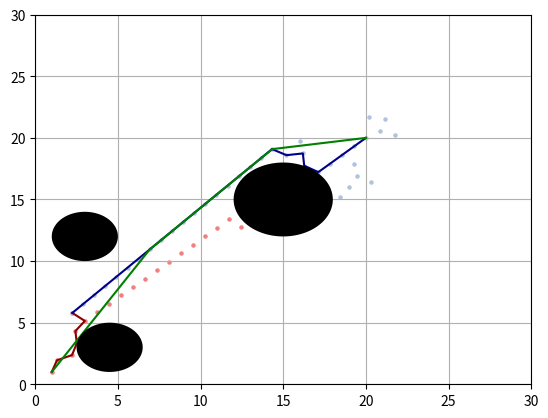

The matplotlib source for this figure:
import matplotlib.pyplot as plt
import numpy as np
import random
import math
import copy


R = 30
C = 30

delimiter = [-1]

deg = list(range(0, 360, 2))
deg.append(0)


def circle(x,y,r,xl=[],yl=[]):
    xl.append([x + r * math.cos(np.deg2rad(d)) for d in deg])
    yl.append([y + r * math.sin(np.deg2rad(d)) for d in deg])


def inside_circle(a,b,r,x,y):
    if( (a-x)*(a-x)+(b-y)*(b-y) <= r*r  ):
        return(True)
    else:
        return(False)

def is_valid(p):
    x=p[0]
    y=p[1]
    
    if( x>=R or y>=C or inside_circle(4.5,3,2,x,y) or inside_circle(3,12,2,x,y) or inside_circle(15,15,3,x,y) ):
        return(False)
    else:
        return(True)
    
def euclidean_distance(p,q):
    return( (p[0]-q[0])*(p[0]-q[0])+(p[1]-q[1])*(p[1]-q[1]) )

def nearest(p_rand,tree):
    p_near=[-1,-1]
    temp=math.inf
    branch=-1
    
    for i in range(len(tree)):
        p_n=[tree[i][0],tree[i][1]]
        dist=euclidean_distance(p_rand,p_n)
        
        if(dist<temp):
            p_near=[tree[i][0],tree[i][1]]
            temp=dist
            branch=i
            
    return(p_near,branch)

def extend(p,q,step):
    if(euclidean_distance(p,q)<thresh_hold):
        return(q)
    else:
        theta = math.atan2((q[1] - p[1]), (q[0] - p[0]))
        p_new = [p[0] + step * math.cos(theta), p[1] + step * math.sin(theta)]
        return(p_new)
















'''
函数：检查点p、q之间路径是否碰撞
输入：点p、q
返回：可行（True），不可行（False）
'''
def checkpath(p, q, step):
    if euclidean_distance(p, q) < thresh_hold:
        return True
    theta = math.atan2((q[1] - p[1]), (q[0] - p[0]))  # p朝q生长
    t = copy.deepcopy(p)
    while euclidean_distance(t, q) > thresh_hold:
        t = [t[0] + step * math.cos(theta), t[1] + step * math.sin(theta)]
        if not is_valid(t):
            return False
    return True


'''
函数：剪枝优化
输入：点path
返回：剪枝后的new_path
'''
def pruning(path, step):
    new_path = [path[0]]
    i = 0
    j = 1
    while i < len(path) - 2:
        if checkpath(path[i], path[j], step):
            if euclidean_distance(path[j], path[-1]) < thresh_hold:
                new_path.append(path[-1])
                break
            j += 1
        else:
            new_path.append(path[j-1])
            i = j-1
    
    
    return(new_path)

def rrt_connect(step,thresh_hold,start,goal):
    
    tree0 = list()
    tree0.append(start+delimiter)
    
    tree1 = list()
    tree1.append(goal + delimiter)
    
    flag = False
    max_iters = 5000
    count = 0
    
    while(count < max_iters):
        
        p_rand = [random.randint(1,R-1),random.randint(1,C-1)]
        p_near0,row0 = nearest(p_rand,tree0)  
        p_new0 = extend(p_near0,p_rand,step)  

        if not is_valid(p_new0):
            count += 1
            if len(tree1) < len(tree0):
                tree0, tree1 = tree1, tree0
            continue
        else:
            tree0.append([p_new0[0], p_new0[1], row0])
            p_near1, row1 = nearest(p_new0, tree1)  # p_new0在tree1上最近点
            p_new1 = extend(p_near1, p_new0, step)  # p_near1朝p_new0生长

            if not is_valid(p_new1):
                count += 1
                if len(tree1) < len(tree0):
                    tree0, tree1 = tree1, tree0
                continue
            else:
                tree1.append([p_new1[0], p_new1[1], row1])
                p_new_new1 = extend(p_new1, p_new0, step)  # p_new1朝p_new0生长

                if not is_valid(p_new_new1):
                    count += 1
                    if len(tree1) < len(tree0):
                        tree0, tree1 = tree1, tree0
                    continue
                else:
                    tree1.append([p_new_new1[0], p_new_new1[1], len(tree1)-1])
                    p_new1 = p_new_new1

                    while euclidean_distance(p_new1, p_new0) > thresh_hold:
                        p_new_new1 = extend(p_new1, p_new0, step)  # p_new1朝p_new0生长
                        if not is_valid(p_new_new1):
                            count += 1
                            break
                        else:
                            tree1.append([p_new_new1[0], p_new_new1[1], len(tree1)-1])
                            p_new1 = p_new_new1

                    if euclidean_distance(p_new1, p_new0) <= thresh_hold:
                        tree1.append([p_new0[0], p_new0[1], len(tree1)-1])
                        flag = True
                        break

            if len(tree1) < len(tree0):
                tree0, tree1 = tree1, tree0

    if(flag):
        print("Path Found")

        path0 = []
        i = -1
        ni = tree0[-1][2]
        while ni != delimiter[0]:
            path0.append([tree0[i][0], tree0[i][1]])
            i = ni
            ni = tree0[i][2]
        path0.append([tree0[0][0], tree0[0][1]])

        path1 = []
        i = -1
        ni = tree1[-1][2]
        while ni != delimiter[0]:
            path1.append([tree1[i][0], tree1[i][1]])
            i = ni
            ni = tree1[i][2]
        path1.append([tree1[0][0], tree1[0][1]])

        return path0, path1, tree0, tree1
    else:
        print("Path not Found")



    
    
if __name__ == '__main__':
    
    start = [1, 1]
    goal = [20, 20]
    step = 1
    thresh_hold = 1
    
    fig,ax=plt.subplots()

    # Obstacle 1
    xl=[]
    yl=[]
    circle(4.5,3,2,xl,yl)
    ax.fill(xl[0],yl[0],"-k",zorder=5)

    # Obstacle 2
    xl=[]
    yl=[]
    circle(3,12,2,xl,yl)
    ax.fill(xl[0],yl[0],"-k",zorder=5)

    # Obstacle 3
    xl=[]
    yl=[]
    circle(15,15,3,xl,yl)
    ax.fill(xl[0],yl[0],"-k",zorder=5)
    plt.axis([0,30,0,30])
    

    if not is_valid(start) or not is_valid(goal):
        print('init or goal is not feasible')
    else:

        path0, path1, tree0, tree1 = rrt_connect(step, thresh_hold, start, goal)

        x0 = [i[0] for i in path0]
        y0 = [i[1] for i in path0]
        plt.plot(x0, y0, color="darkred")

        x1 = [i[0] for i in path1]
        y1 = [i[1] for i in path1]
        plt.plot(x1, y1, color="darkblue")

        t0x, t0y = [], []
        for i in tree0:
            t0x.append(i[0])
            t0y.append(i[1])
        plt.scatter(t0x, t0y, color='lightcoral', s=5)
        
        t1x, t1y = [], []
        for i in tree1:
            t1x.append(i[0])
            t1y.append(i[1])
        plt.scatter(t1x, t1y, color='lightsteelblue', s=5)

        if path0[-1] == start:
            path = path0[::-1][:-1] + path1
        else:
            path = path1[::-1][:-1] + path0


        new_path = pruning(path, step)
        n_x = [i[0] for i in new_path]
        n_y = [i[1] for i in new_path]
        plt.plot(n_x, n_y, color="green")

        plt.grid(True)
        plt.show()
